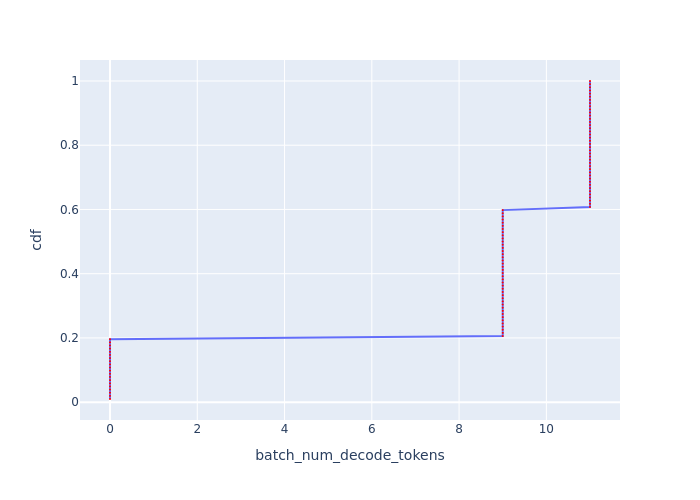

Data behind this chart, as committed beside it:
Batch Id, batch_num_decode_tokens, cdf
0, 0, 0.009804
1, 0, 0.01961
2, 0, 0.02941
3, 0, 0.03922
4, 0, 0.04902
5, 0, 0.05882
6, 0, 0.06863
7, 0, 0.07843
8, 0, 0.08824
9, 0, 0.09804
10, 0, 0.1078
52, 0, 0.1176
53, 0, 0.1275
54, 0, 0.1373
55, 0, 0.1471
56, 0, 0.1569
57, 0, 0.1667
58, 0, 0.1765
59, 0, 0.1863
60, 0, 0.1961
61, 9, 0.2059
62, 9, 0.2157
63, 9, 0.2255
64, 9, 0.2353
65, 9, 0.2451
66, 9, 0.2549
67, 9, 0.2647
68, 9, 0.2745
69, 9, 0.2843
70, 9, 0.2941
71, 9, 0.3039
72, 9, 0.3137
73, 9, 0.3235
74, 9, 0.3333
75, 9, 0.3431
76, 9, 0.3529
77, 9, 0.3627
78, 9, 0.3725
79, 9, 0.3824
80, 9, 0.3922
81, 9, 0.402
82, 9, 0.4118
83, 9, 0.4216
84, 9, 0.4314
85, 9, 0.4412
86, 9, 0.451
87, 9, 0.4608
88, 9, 0.4706
89, 9, 0.4804
90, 9, 0.4902
91, 9, 0.5
92, 9, 0.5098
93, 9, 0.5196
94, 9, 0.5294
95, 9, 0.5392
96, 9, 0.549
97, 9, 0.5588
98, 9, 0.5686
99, 9, 0.5784
100, 9, 0.5882
... 42 more rows
